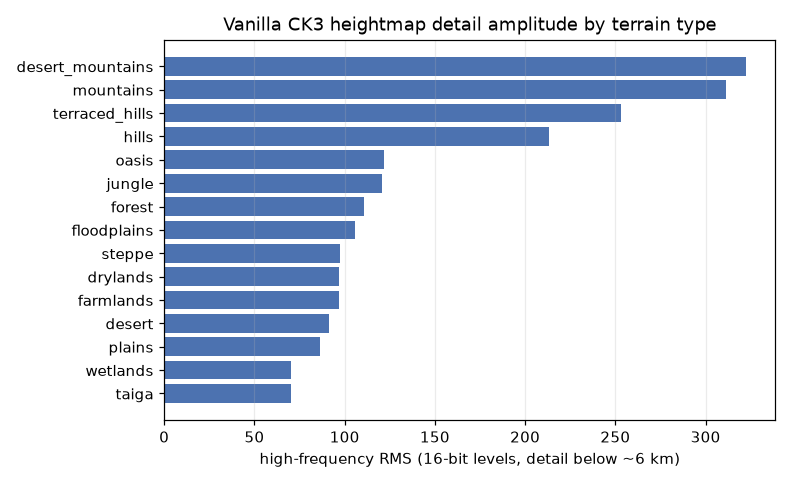

The table this chart was drawn from, first rows:
terrain, windows, px_share_pct, hf_rms_levels, hf_rms_p90, grad_mean_levels_per_km, mean_level
desert, 300, 4.29, 91.2, 196.2, 92.9, 11996
desert_mountains, 300, 1.042, 322.6, 399.0, 304.4, 20045
drylands, 300, 3.199, 96.9, 167.2, 102.2, 10080
farmlands, 300, 0.414, 96.7, 221.6, 92.4, 6740
floodplains, 300, 0.372, 106.0, 173.9, 104.3, 7153
forest, 300, 2.664, 110.7, 198.2, 115.0, 8304
hills, 300, 6.296, 213.3, 303.5, 208.6, 16248
jungle, 300, 1.684, 120.7, 200.2, 120.9, 7996
mountains, 300, 3.891, 311.4, 422.6, 293.3, 23536
oasis, 300, 0.292, 121.8, 245.4, 132.1, 13582
plains, 300, 68.34, 86.3, 204.6, 88.9, 10453
steppe, 300, 2.583, 97.2, 144.1, 103.3, 14102
taiga, 300, 3.725, 70.1, 123.3, 69.7, 6680
terraced_hills, 300, 0.252, 253.2, 358.8, 250.3, 13354
wetlands, 300, 0.955, 70.4, 119.2, 70.1, 6218
